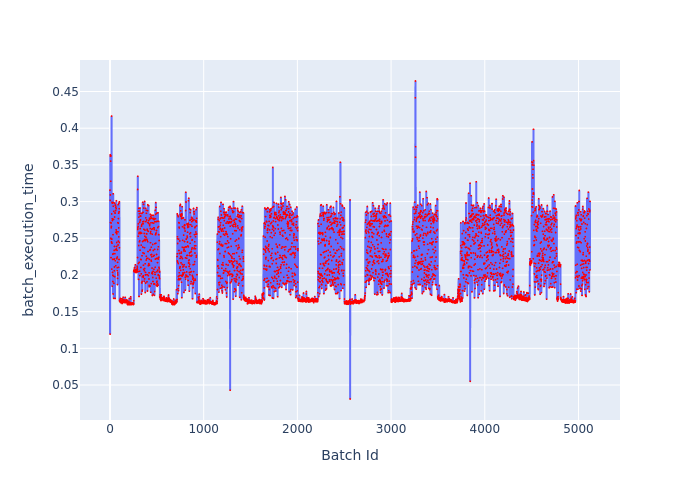

Data behind this chart, as committed beside it:
Batch Id, batch_execution_time
0, 0.3157
1, 0.1193
2, 0.3017
3, 0.3639
4, 0.309
5, 0.3618
6, 0.2714
7, 0.3551
8, 0.3276
9, 0.2502
10, 0.3622
11, 0.2236
12, 0.2709
13, 0.2642
14, 0.2489
15, 0.2663
16, 0.2449
17, 0.4165
18, 0.2832
19, 0.208
20, 0.2489
21, 0.2432
22, 0.299
23, 0.2767
24, 0.1847
25, 0.2978
26, 0.2742
27, 0.2035
28, 0.2212
29, 0.2282
30, 0.1996
31, 0.191
32, 0.2549
33, 0.1741
34, 0.3107
35, 0.2936
36, 0.2291
37, 0.2758
38, 0.1985
39, 0.1681
40, 0.2985
41, 0.2867
42, 0.1887
43, 0.2212
44, 0.2335
45, 0.2218
46, 0.2056
47, 0.2109
48, 0.2389
49, 0.279
50, 0.2979
51, 0.1976
52, 0.229
53, 0.2845
54, 0.168
55, 0.2843
56, 0.2953
57, 0.2193
58, 0.295
59, 0.2342
... 5,064 more rows
